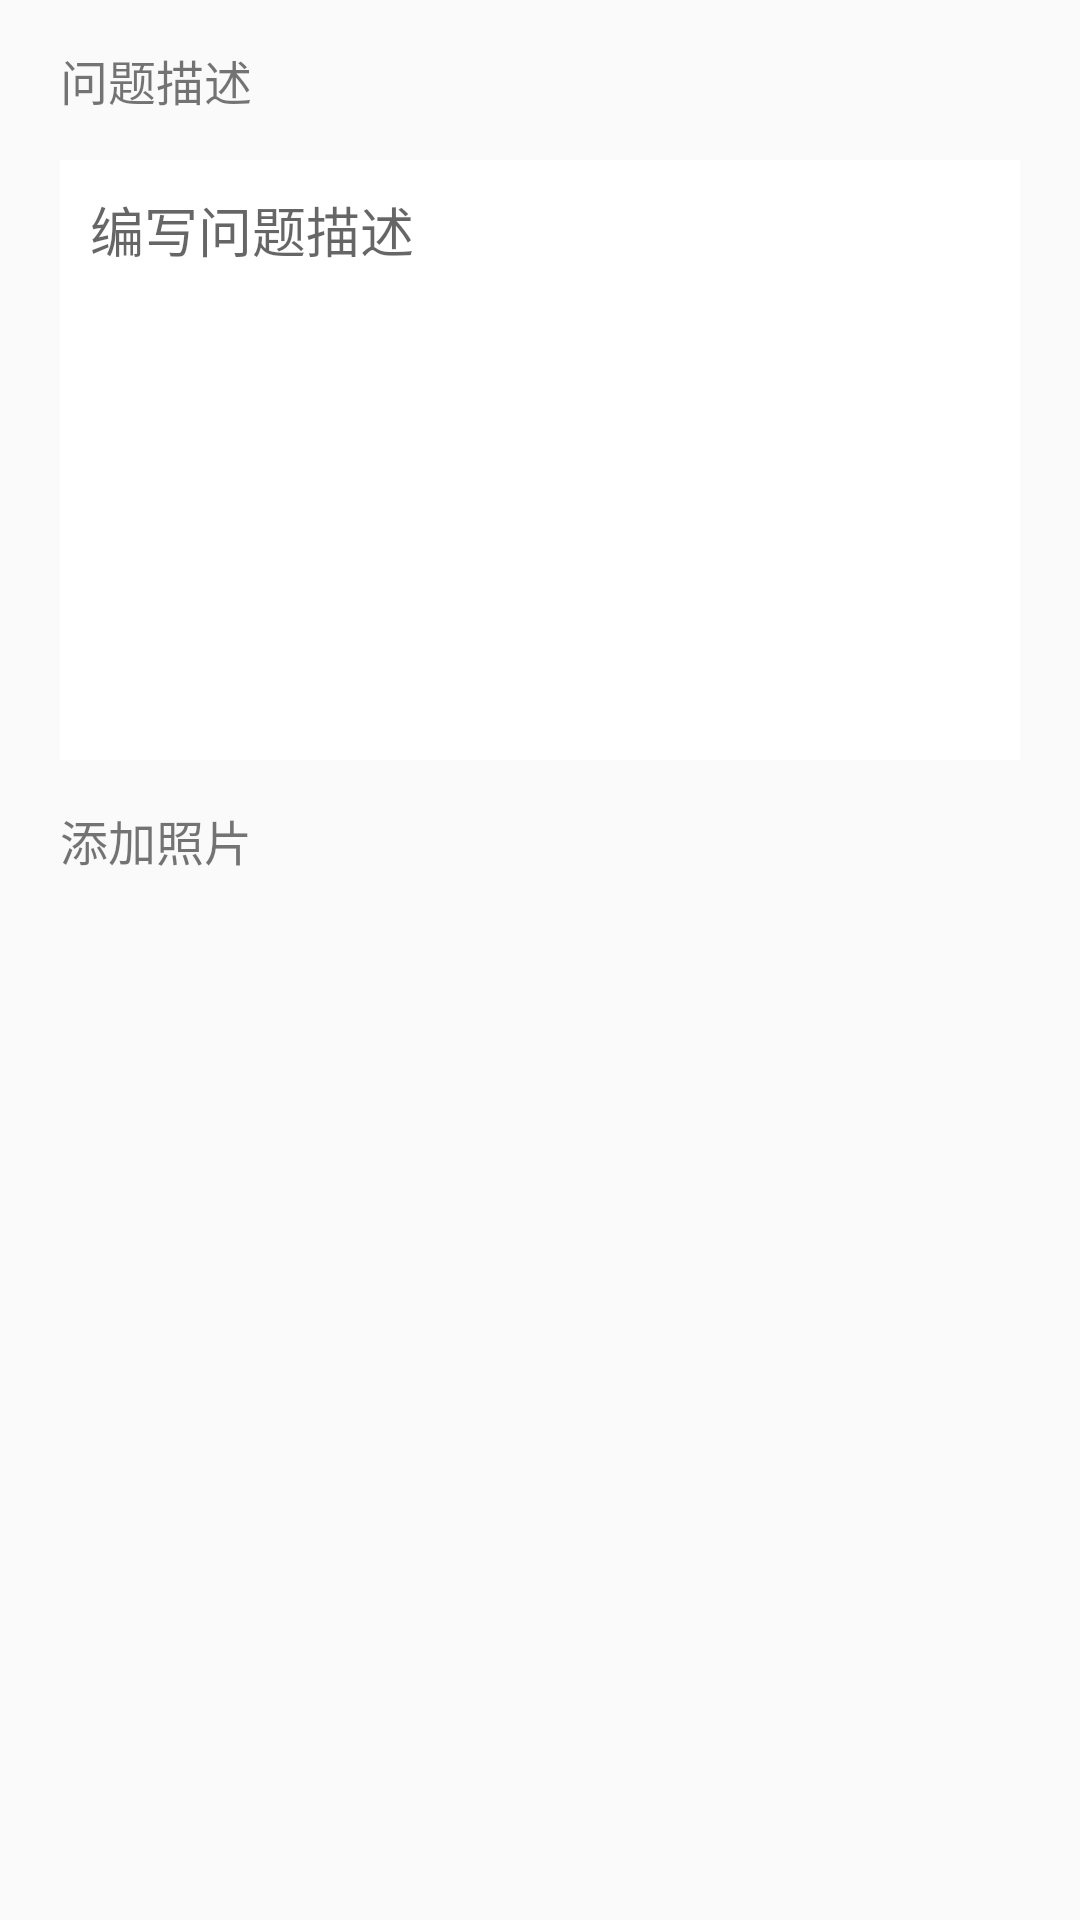

Layout XML and referenced resources for this Android screen:
<!-- AndroidManifest.xml: application theme Toolbar -->
<!-- res/layout/activity_edit_issue.xml -->
<?xml version="1.0" encoding="utf-8"?>
<LinearLayout xmlns:android="http://schemas.android.com/apk/res/android"
    android:layout_width="match_parent"
    android:layout_height="match_parent"
    android:paddingLeft="20dp"
    android:paddingRight="20dp"
    android:orientation="vertical" >
    <TextView
        android:layout_width="wrap_content"
        android:layout_height="wrap_content"
        android:textSize="16sp"
        android:layout_marginBottom="15dp"
        android:layout_marginTop="15dp"
        android:text="问题描述"/>
    <EditText
        android:id="@+id/et_issue"
        android:layout_width="match_parent"
        android:layout_height="200dp"
        android:hint="编写问题描述"
        android:focusable="false"
        android:gravity="top|left"
        android:padding="10dp"
        android:background="@color/white"
        />
    <TextView
        android:layout_width="wrap_content"
        android:layout_height="wrap_content"
        android:textSize="16sp"
        android:layout_marginBottom="15dp"
        android:layout_marginTop="15dp"
        android:text="添加照片"/>
	<android.support.v7.widget.RecyclerView
	    android:id="@+id/rv_photo"
	    android:layout_width="match_parent"
	    android:layout_height="wrap_content"
	    />
</LinearLayout>
<!-- resources referenced by this layout -->
<resources>
  <color name="white">#ffffffff</color>
  <style name="Toolbar" parent="AppTheme.Toolbar">
          <item name="colorPrimary">@color/primary</item>
          <item name="colorPrimaryDark">@color/primaryDark</item>
          <item name="colorAccent">@color/primary</item>
          <item name="colorControlNormal">@color/white</item>
             
          <item name="android:textColorPrimary">@color/white</item>
          <item name="actionMenuTextColor">@color/white</item>
          <item name="android:textSize">18sp</item>
          <item name="android:textStyle">normal</item>
          
         
          </style>
  <style name="AppTheme.Toolbar" parent="Theme.AppCompat.Light.NoActionBar">
          <item name="colorPrimary">@color/primary</item>
          <item name="colorPrimaryDark">@color/primaryDark</item>
          <item name="colorAccent">@color/accent</item>
          <item name="android:textColorPrimary">@color/white</item>
      </style>
  <color name="primary">#4fc1e9</color>
  <color name="primaryDark">#4fc1e9</color>
  <color name="accent">#ffffff</color>
</resources>
